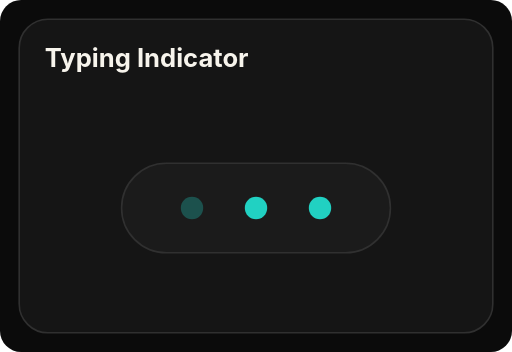
t = 0.00 s
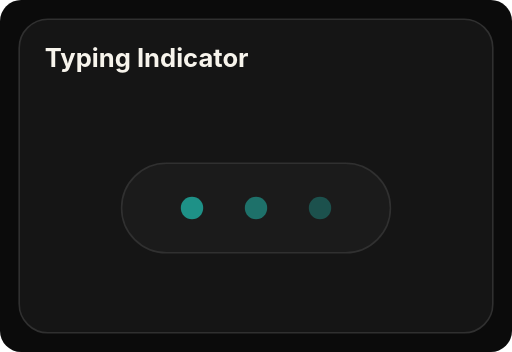
t = 0.30 s
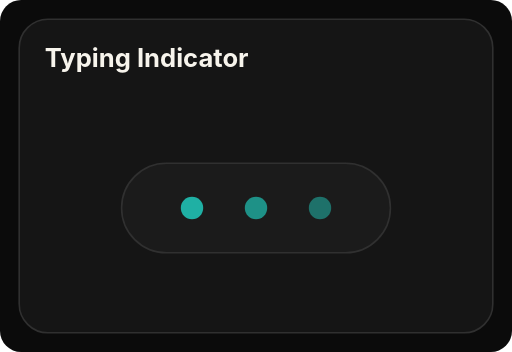
t = 0.45 s
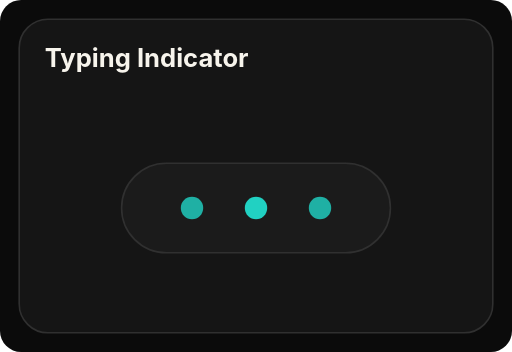
t = 0.75 s
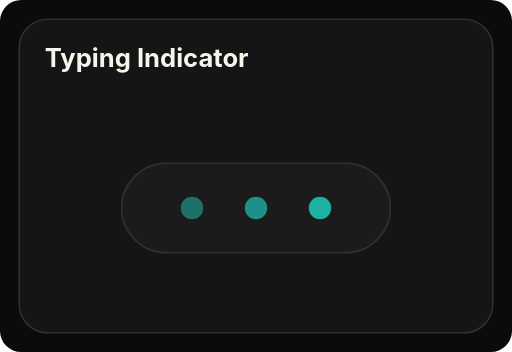
t = 1.05 s
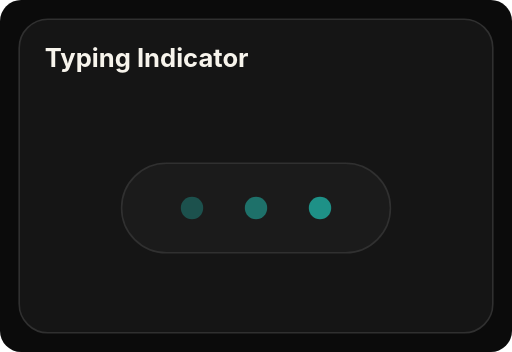
t = 1.20 s

The animated SVG that drew these frames (rendered in a browser with its animation timeline set to each time). Animation: 3 SMIL elements (animate=3); one cycle of 1.50 s, repeats indefinitely.

<svg xmlns="http://www.w3.org/2000/svg" viewBox="0 0 320 220" role="img" aria-label="Typing Indicator"><rect width="320" height="220" rx="13.2" fill="#0B0B0B"/><rect x="12" y="12" width="296" height="196" rx="18" fill="#151515" stroke="#303030"/><text x="28" y="42" fill="#F7F4EC" font-family="Inter,Arial" font-size="16" font-weight="700">Typing Indicator</text><rect x="76" y="102" width="168" height="56" rx="28" fill="#1B1B1B" stroke="#303030"/><circle cx="120" cy="130" r="7" fill="#21D1C2"><animate attributeName="opacity" values=".3;1;.3" dur="1.2s" begin="0s" repeatCount="indefinite"/></circle><circle cx="160" cy="130" r="7" fill="#21D1C2"><animate attributeName="opacity" values=".3;1;.3" dur="1.2s" begin="0.15s" repeatCount="indefinite"/></circle><circle cx="200" cy="130" r="7" fill="#21D1C2"><animate attributeName="opacity" values=".3;1;.3" dur="1.2s" begin="0.3s" repeatCount="indefinite"/></circle></svg>
